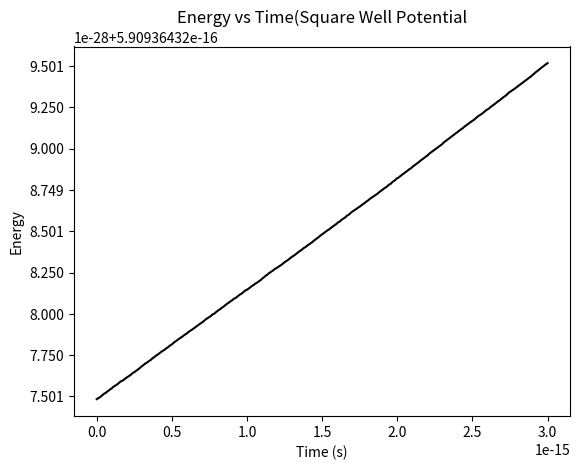
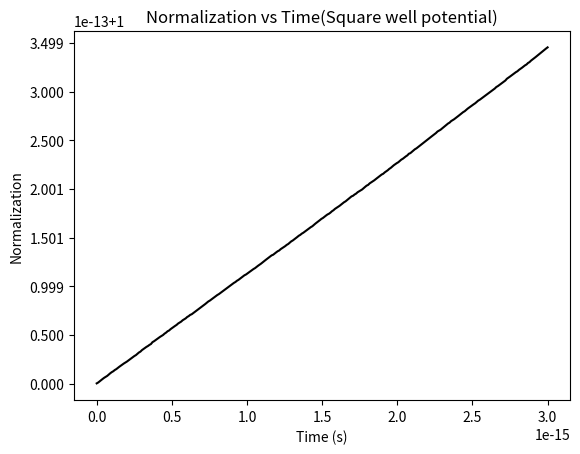

The matplotlib source for these figures, in order: (Note: this script raises an exception after producing the figures.)
# -*- coding: utf-8 -*-
"""
Created on Wed Nov 18 15:21:39 2020

@author: BMCQ
"""

import numpy as np
import matplotlib.pyplot as plt
from matplotlib.animation import FuncAnimation

#pseudocode
#(step 1):assign constants in the problem
#(step 2):discretize TDSE in space/time arrays and create Hamiltonian array
#(step 3): implement CN scheme and solve the linear SOE
#(step 4): compute energy, normalization and expected position and plot results


def expval(op, psi): #expectation value
    '''iINPUT: operator,wavefunction
        OUTPUT: dot product of wavefunction and matrix multiplication
            of (op,psi)'''
    return np.real(np.vdot(psi, np.matmul(op, psi)))

def normalized(psi): #normalization
    '''INPUT:wavefunction
        OUTPUT:normalized wavefunction'''
    n = np.size(psi)
    psi_sq = expval(np.eye(n), psi)
    return psi/np.sqrt(psi_sq)

def animate(T,X,Y,Yname,figname): #animation
    '''INPUT:total time, X axis, Y axis, Y axis label, name of figure
        OUTPUT: animation of wavefunction'''
    plt.style.use('seaborn-pastel')
    
    xmin = np.min(X)
    xmax = np.max(X)
    xlim = (xmin,xmax)
    
    ymin = np.min(Y)
    ymax = np.max(Y)
    ylim = (ymin,ymax)
    
    fig = plt.figure()
    ax = plt.axes(xlim=xlim, ylim=ylim)
    plt.xlabel('Position (m)')
    plt.ylabel(Yname)
    
    line, = ax.plot([], [], lw=3)
    
    def init():
        line.set_data([], [])
        return line,
    def animate(i):
        line.set_data(X, Y[i,:])
        plt.title(r'%s at t = %.2E'%(Yname, T[i]))
        return line,
    
    anim = FuncAnimation(fig, animate, init_func=init,
                                   frames=len(T), interval=20, blit=True)
    
    
    anim.save(r'%s.gif'%(figname), writer='pillow')

#Time-dependent Schrodinger equation with Crank-Nicholson

#Q1a. square well potential

L=1*10**-8 #width of well in meters
m=9.109*10**-31 #mass of electron in kg
h_bar=6.626*10**-34 #Planck's constant

τ0=1*10**-18 #seconds
N0 = 3000
T0 = N0*τ0
N = 300
τ=T0/N

P = 1024 #grid spacing
a=L/P #step size
#print(a)

#initial condition
σ=L/25
κ=500/L
x_0=L/5
Ψ_0=1

def psi_0(x):
    return Ψ_0*np.exp(-(x-x_0)**2/(4*σ**2) +1j*κ*x)

#TDSE spatial discretization
x_p=np.linspace(-L/2,L/2,P+1)
#print(np.size(x_p))
psi=np.array(list(map(psi_0,x_p)),complex)
psi[0]=psi[P]=0

Psi = normalized(psi[1:P])
X = x_p[1:P]

def V_s(X):
    return 0*X

def H(V, X):
    #Hamiltonian matrix
    A = -h_bar**2/(2*m*a**2)
    B_p = V(X)-2*A #V(x)=0 in square well
    
    return np.diag(B_p) + A*np.eye(P-1,k=1) + A*np.eye(P-1,k=-1)

H_D = H(V_s, X)
#print(H_D)

#main loop for CN
I=np.eye(P-1) #rank-n Identity matrix

T=np.linspace(0,T0,N)
PsiVsT = np.zeros([N, P-1], dtype=complex)
EnergyVsT = np.zeros([N])
NormVsT = np.zeros([N])
PsiVsT[0] = Psi

R_mat=(I - 1j*τ/(2*h_bar)*H_D)
L_mat=(I + 1j*τ/(2*h_bar)*H_D)

for n in range(N-1):
    v = np.matmul(R_mat,PsiVsT[n]) #v=RΨ^n
    PsiNew = np.linalg.solve(L_mat,v) #LΨ^(n+1)=v             
    PsiVsT[n+1] = PsiNew

for n in range(N):
    EnergyVsT[n] = expval(H_D, PsiVsT[n])
    NormVsT[n] = expval(I, PsiVsT[n])

#plots/animations
plt.figure()
plt.plot(T, EnergyVsT, 'k')
plt.xlabel('Time (s)')
plt.ylabel('Energy')
plt.title('Energy vs Time(Square Well Potential')
plt.savefig('EnergyVsTimeQ1a')

plt.figure()
plt.plot(T, NormVsT, 'k')
plt.xlabel('Time (s)')
plt.ylabel('Normalization')
plt.title('Normalization vs Time(Square well potential)')
plt.savefig('NormVsTimeQ1a')

#q1.b. 
animate(T, X, np.real(np.conj(PsiVsT)*PsiVsT), r'Probability Density $|\psi|^2$', 'ProbDensQ1b')

#Q1.c using harmonic oscillator potential 

ω=3*10**15
N0 = 4000
T0 = N0*τ0
N = 300
τ=T0/N

def V_h(X):
    return 0.5*m*ω**2*X**2

def H(V, X):
    #Hamiltonian matrix
    A = -h_bar**2/(2*m*a**2)
    B_p = V(X)-2*A #V(x)=0 in square well
    
    return np.diag(B_p) + A*np.eye(P-1,k=1) + A*np.eye(P-1,k=-1)

H_D = H(V_h, X)

#main loop for CN
I=np.eye(P-1) #rank-n Identity matrix

T=np.linspace(0,T0,N)
PsiVsT = np.zeros([N, P-1], dtype=complex)
EnergyVsT = np.zeros([N])
NormVsT = np.zeros([N])
PsiVsT[0] = Psi

R_mat=(I - 1j*τ/(2*h_bar)*H_D)
L_mat=(I + 1j*τ/(2*h_bar)*H_D)

for n in range(N-1):
    v = np.matmul(R_mat,PsiVsT[n]) #v=RΨ^n
    PsiNew = np.linalg.solve(L_mat,v) #LΨ^(n+1)=v             
    PsiVsT[n+1] = PsiNew

for n in range(N):
    EnergyVsT[n] = expval(H_D, PsiVsT[n])
    NormVsT[n] = expval(I, PsiVsT[n])

#plots/animations
plt.figure()
plt.plot(T, EnergyVsT, 'k')
plt.xlabel('Time (s)')
plt.ylabel('Energy')
plt.title('Energy vs Time(harmonic oscillator)')
plt.savefig('EnergyVsTimeQ1c')

plt.figure()
plt.plot(T, NormVsT, 'k')
plt.xlabel('Time (s)')
plt.ylabel('Normalization')
plt.title('Normalization vs Time(harmonic oscillator)')
plt.savefig('NormVsTimeQ1c')

animate(T, X, np.real(np.conj(PsiVsT)*PsiVsT), r'Probability Density $|\psi|^2$', 'ProbDensQ1c')

#Q1d. using Double well potential

N0 = 6000
T0 = N0*τ0
N = 300
τ=T0/N
V_0=6*10**-17
x_1=L/4

#initial condition
σ=L/25
κ=500/L
x_0=L/3
Ψ_0=1

def psi_0(x):
    return Ψ_0*np.exp(-(x-x_0)**2/(4*σ**2) +1j*κ*x)

#TDSE spatial discretization
x_p=np.linspace(-L/2,L/2,P+1)
#print(np.size(x_p))
psi=np.array(list(map(psi_0,x_p)),complex)
psi[0]=psi[P]=0

Psi = normalized(psi[1:P])



def V_d(X): #double well potential
    return V_0*(X**2/x_1**2 -1)**2

def H(V, X):
    #Hamiltonian matrix
    A = -h_bar**2/(2*m*a**2)
    B_p = V(X)-2*A #V(x)=0 in square well
    
    return np.diag(B_p) + A*np.eye(P-1,k=1) + A*np.eye(P-1,k=-1)

H_D = H(V_d, X)

#main loop for CN
I=np.eye(P-1) #rank-n Identity matrix

T=np.linspace(0,T0,N)
PsiVsT = np.zeros([N, P-1], dtype=complex)
EnergyVsT = np.zeros([N])
NormVsT = np.zeros([N])
PsiVsT[0] = Psi

R_mat=(I - 1j*τ/(2*h_bar)*H_D)
L_mat=(I + 1j*τ/(2*h_bar)*H_D)

for n in range(N-1):
    v = np.matmul(R_mat,PsiVsT[n]) #v=RΨ^n
    PsiNew = np.linalg.solve(L_mat,v) #LΨ^(n+1)=v             
    PsiVsT[n+1] = PsiNew

for n in range(N):
    EnergyVsT[n] = expval(H_D, PsiVsT[n])
    NormVsT[n] = expval(I, PsiVsT[n])

#plots/animations
plt.figure()
plt.plot(T, EnergyVsT, 'k')
plt.xlabel('Time (s)')
plt.ylabel('Energy')
plt.title('Energy vs Time(double-well potential')
plt.savefig('EnergyVsTimeQ1d')

plt.figure()
plt.plot(T, NormVsT, 'k')
plt.xlabel('Time (s)')
plt.ylabel('Normalization')
plt.title('Normalization vs Time(double-well potential)')
plt.savefig('NormVsTimeQd')

animate(T, X, np.real(np.conj(PsiVsT)*PsiVsT), r'Probability Density $|\psi|^2$', 'ProbDensQ1d')
